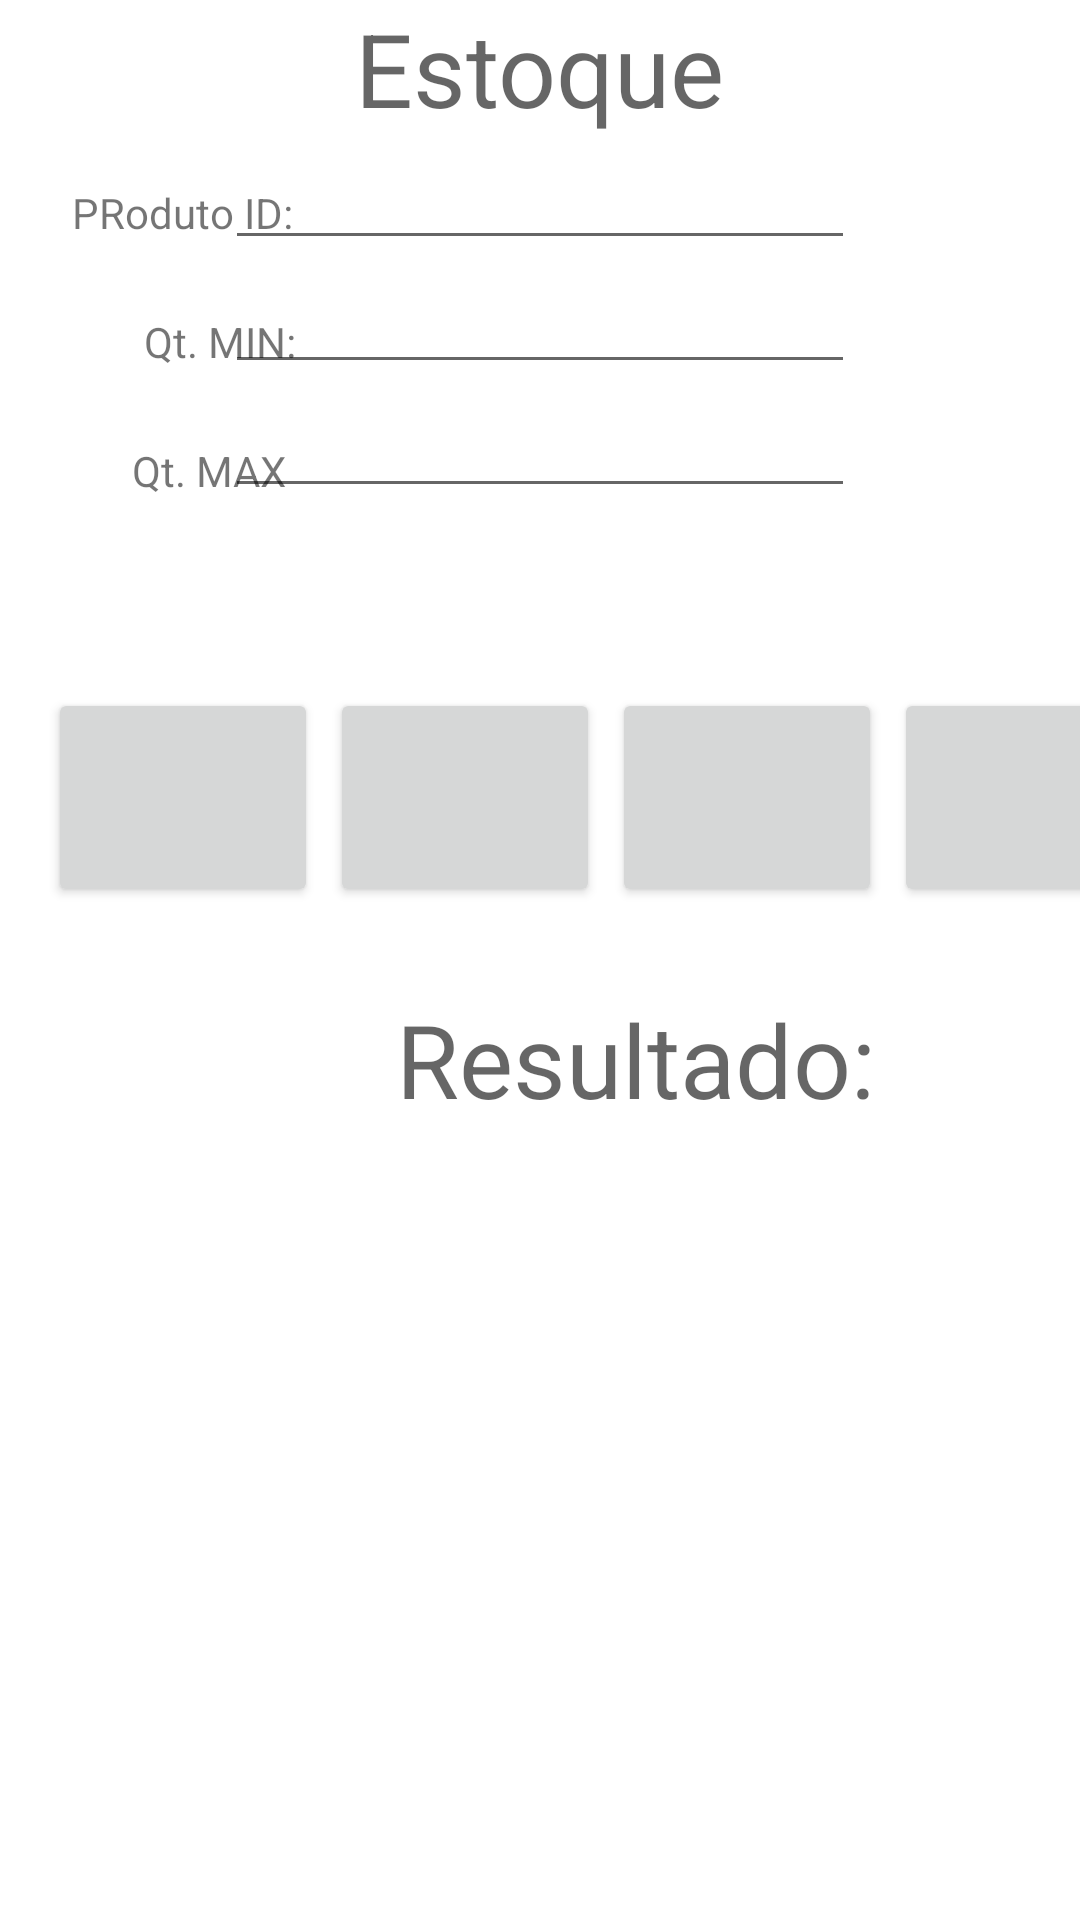

Reconstruct the res/layout file that produces this screen, plus the resources it refers to.
<!-- AndroidManifest.xml: application theme Theme.AppSmarket -->
<!-- res/layout/activity_estoque.xml -->
<?xml version="1.0" encoding="utf-8"?>
<androidx.constraintlayout.widget.ConstraintLayout xmlns:android="http://schemas.android.com/apk/res/android"
    xmlns:app="http://schemas.android.com/apk/res-auto"
    xmlns:tools="http://schemas.android.com/tools"
    android:layout_width="match_parent"
    android:layout_height="match_parent"
    tools:context=".EstoqueActivity">

    <ListView
        android:id="@+id/lista_estoque"
        android:layout_width="408dp"
        android:layout_height="180dp"
        app:layout_constraintEnd_toEndOf="parent"
        app:layout_constraintHorizontal_bias="0.0"
        app:layout_constraintStart_toStartOf="parent"
        app:layout_constraintTop_toBottomOf="@+id/textView22" />

    <Button
        android:id="@+id/btn_delprodestoque"
        android:layout_width="90dp"
        android:layout_height="73dp"
        android:layout_marginStart="4dp"
        app:icon="@android:drawable/ic_popup_sync"
        app:iconPadding="8dp"
        app:iconSize="60dp"
        app:layout_constraintStart_toEndOf="@+id/btn_addprodestoque"
        app:layout_constraintTop_toTopOf="@+id/btn_addprodestoque" />

    <Button
        android:id="@+id/btn_delFuncao4"
        android:layout_width="90dp"
        android:layout_height="73dp"
        android:layout_marginStart="4dp"
        app:icon="@android:drawable/ic_delete"
        app:iconSize="60dp"
        app:layout_constraintStart_toEndOf="@+id/btn_delprodestoque"
        app:layout_constraintTop_toTopOf="@+id/btn_delprodestoque" />

    <EditText
        android:id="@+id/et_estoquemax"
        android:layout_width="wrap_content"
        android:layout_height="wrap_content"
        android:ems="10"
        android:inputType="number"
        app:layout_constraintEnd_toEndOf="@+id/et_estoquemin"
        app:layout_constraintStart_toStartOf="@+id/et_estoquemin"
        app:layout_constraintTop_toBottomOf="@+id/et_estoquemin" />

    <TextView
        android:id="@+id/textView21"
        android:layout_width="wrap_content"
        android:layout_height="wrap_content"
        android:layout_marginStart="48dp"
        android:layout_marginTop="24dp"
        android:text="Qt. MIN:"
        app:layout_constraintStart_toStartOf="parent"
        app:layout_constraintTop_toBottomOf="@+id/textView23" />

    <EditText
        android:id="@+id/et_estoquemin"
        android:layout_width="wrap_content"
        android:layout_height="wrap_content"
        android:ems="10"
        android:inputType="number"
        app:layout_constraintEnd_toEndOf="@+id/et_estoprodid"
        app:layout_constraintStart_toStartOf="@+id/et_estoprodid"
        app:layout_constraintTop_toBottomOf="@+id/et_estoprodid" />

    <Button
        android:id="@+id/btn_addprodestoque"
        android:layout_width="90dp"
        android:layout_height="73dp"
        android:layout_marginStart="16dp"
        android:layout_marginTop="60dp"
        app:icon="@android:drawable/ic_input_add"
        app:iconSize="60dp"
        app:layout_constraintStart_toStartOf="parent"
        app:layout_constraintTop_toBottomOf="@+id/et_estoquemax" />

    <TextView
        android:id="@+id/textView24"
        android:layout_width="wrap_content"
        android:layout_height="wrap_content"
        android:layout_marginStart="44dp"
        android:layout_marginTop="24dp"
        android:text="Qt. MAX"
        app:layout_constraintStart_toStartOf="parent"
        app:layout_constraintTop_toBottomOf="@+id/textView21" />

    <TextView
        android:id="@+id/textView22"
        android:layout_width="wrap_content"
        android:layout_height="wrap_content"
        android:layout_marginStart="132dp"
        android:layout_marginTop="28dp"
        android:text="Resultado:"
        android:textAppearance="@style/TextAppearance.AppCompat.Display1"
        app:layout_constraintStart_toStartOf="parent"
        app:layout_constraintTop_toBottomOf="@+id/btn_delprodestoque" />

    <TextView
        android:id="@+id/textView23"
        android:layout_width="wrap_content"
        android:layout_height="wrap_content"
        android:layout_marginStart="24dp"
        android:layout_marginTop="16dp"
        android:text="PRoduto ID:"
        app:layout_constraintStart_toStartOf="parent"
        app:layout_constraintTop_toBottomOf="@+id/textView25" />

    <EditText
        android:id="@+id/et_estoprodid"
        android:layout_width="wrap_content"
        android:layout_height="wrap_content"
        android:ems="10"
        android:inputType="textPersonName"
        app:layout_constraintEnd_toEndOf="@+id/textView25"
        app:layout_constraintStart_toStartOf="@+id/textView25"
        app:layout_constraintTop_toBottomOf="@+id/textView25" />

    <Button
        android:id="@+id/btn_getprodestoque"
        android:layout_width="90dp"
        android:layout_height="73dp"
        android:layout_marginStart="4dp"
        app:icon="?android:attr/actionModeWebSearchDrawable"
        app:iconSize="60dp"
        app:layout_constraintStart_toEndOf="@+id/btn_delFuncao4"
        app:layout_constraintTop_toTopOf="@+id/btn_delFuncao4" />

    <TextView
        android:id="@+id/textView25"
        android:layout_width="wrap_content"
        android:layout_height="wrap_content"
        android:text="Estoque"
        android:textAppearance="@style/TextAppearance.AppCompat.Display1"
        app:layout_constraintEnd_toEndOf="parent"
        app:layout_constraintStart_toStartOf="parent"
        app:layout_constraintTop_toTopOf="parent" />
</androidx.constraintlayout.widget.ConstraintLayout>
<!-- resources referenced by this layout -->
<resources>
  <style name="Theme.AppSmarket" parent="Theme.MaterialComponents.DayNight.DarkActionBar">
          
          <item name="colorPrimary">@color/purple_500</item>
          <item name="colorPrimaryVariant">@color/purple_700</item>
          <item name="colorOnPrimary">@color/white</item>
          
          <item name="colorSecondary">@color/teal_200</item>
          <item name="colorSecondaryVariant">@color/teal_700</item>
          <item name="colorOnSecondary">@color/black</item>
          
          <item name="android:statusBarColor" tools:targetApi="l">?attr/colorPrimaryVariant</item>
          
      </style>
  <!-- not gathered from this repository: default colours our renderer supplied (Android Studio template values) -->
  <color name="purple_500">#FF6200EE</color>
  <color name="purple_700">#FF3700B3</color>
  <color name="teal_200">#FF03DAC5</color>
  <color name="teal_700">#FF018786</color>
  <color name="black">#FF000000</color>
  <color name="white">#FFFFFFFF</color>
</resources>
